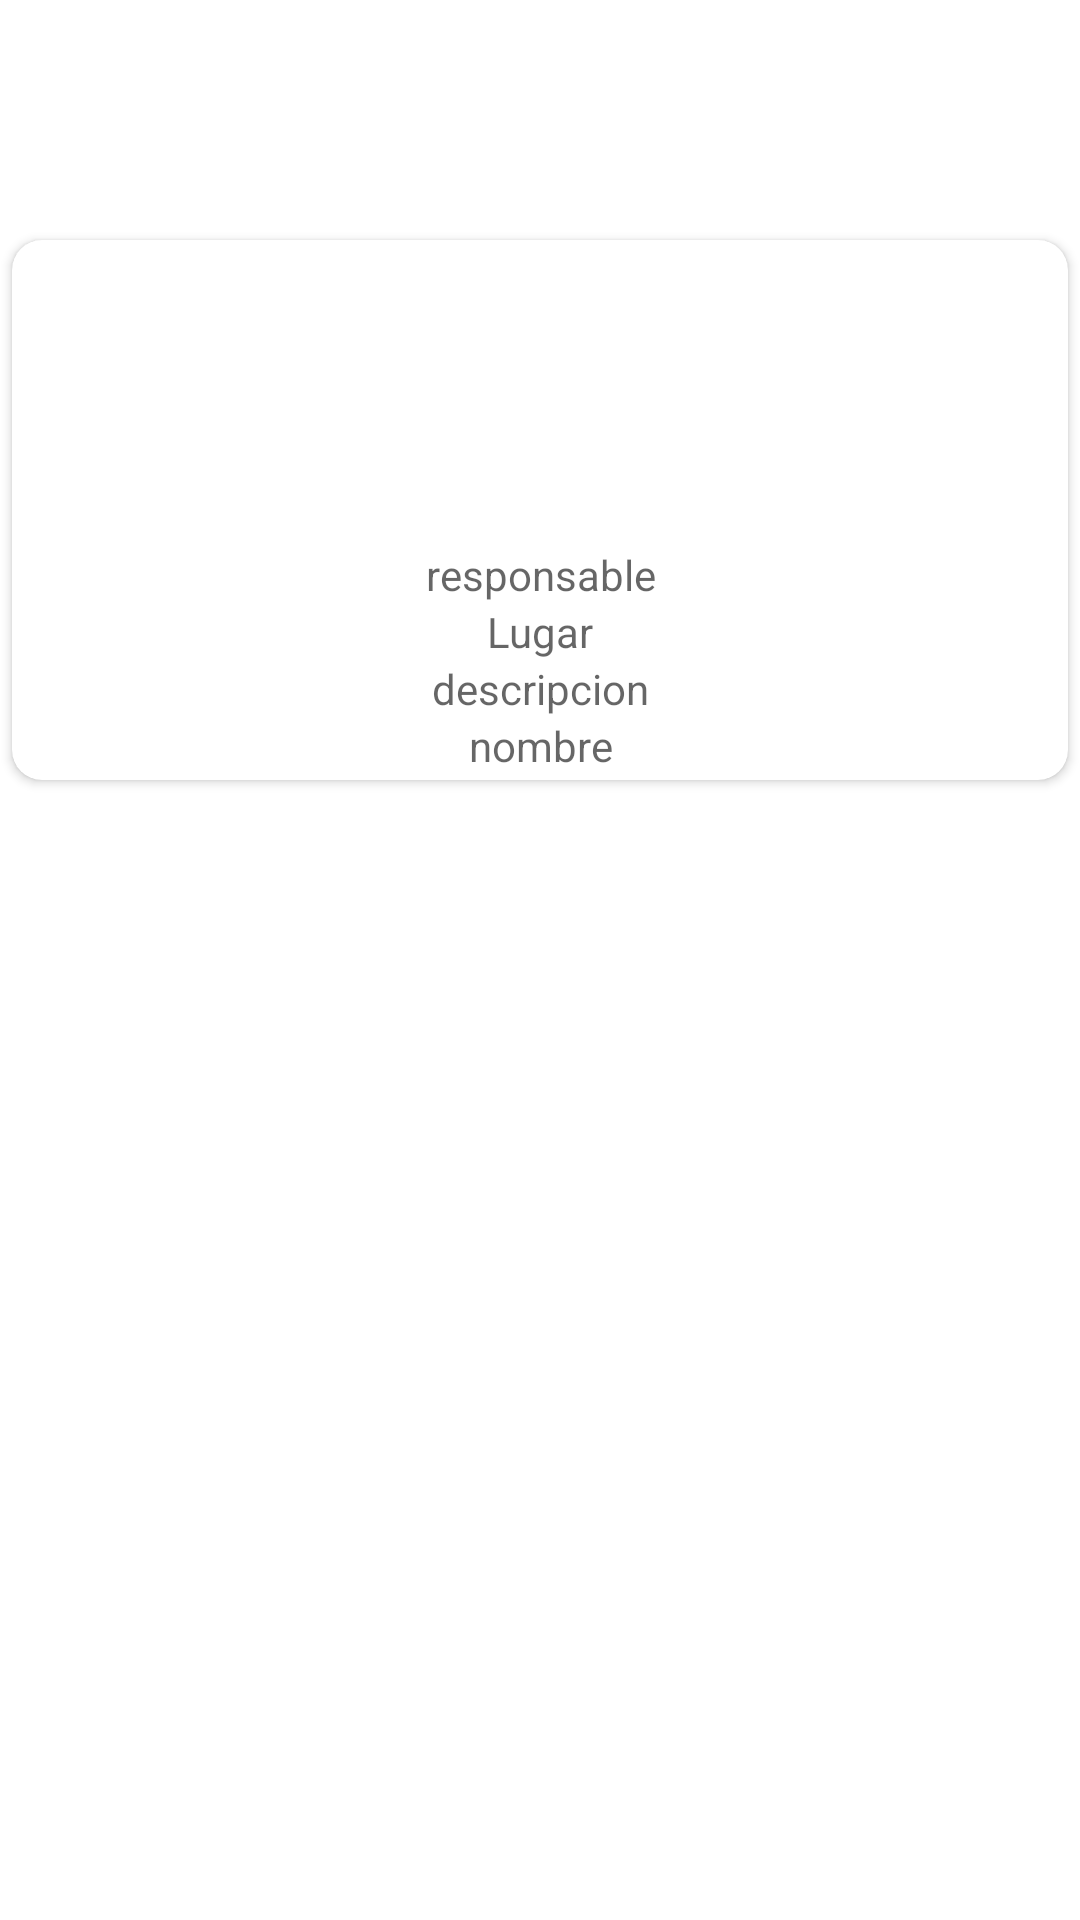

Here is an Android app screen rendered from its layout file. Give the layout XML and the strings, colors and styles it references.
<!-- AndroidManifest.xml: application theme Theme.Android_Todes -->
<!-- res/layout/activity_main_noticias.xml -->
<?xml version="1.0" encoding="utf-8"?>
<RelativeLayout xmlns:android="http://schemas.android.com/apk/res/android"
    xmlns:app="http://schemas.android.com/apk/res-auto"
    xmlns:tools="http://schemas.android.com/tools"
    android:layout_width="match_parent"
    android:layout_height="match_parent"
    tools:context=".MainActivityNoticias">
    <androidx.cardview.widget.CardView
        android:layout_width="match_parent"
        android:layout_height="wrap_content"
        android:layout_marginStart="4dp"
        android:layout_marginTop="80dp"
        android:layout_marginEnd="4dp"
        app:cardCornerRadius="10dp">

        <LinearLayout
            android:layout_width="match_parent"
            android:layout_height="match_parent"
            android:gravity="center"
            android:orientation="vertical">

            <ImageView
                android:id="@+id/imgNoticia"
                android:layout_width="match_parent"
                android:layout_height="100dp"
                app:srcCompat="@drawable/ic_launcher_background" />

            <LinearLayout
                android:layout_width="match_parent"
                android:layout_height="80dp"
                android:gravity="center"
                android:orientation="vertical">


                <TextView
                    android:id="@+id/tvResponsable_noticia"
                    android:layout_width="match_parent"
                    android:layout_height="wrap_content"
                    android:gravity="center"
                    android:hint="responsable"
                    android:textSize="14sp" />


                   <TextView
                       android:id="@+id/tvLugar_noticia"
                       android:layout_width="match_parent"
                       android:layout_height="wrap_content"
                       android:gravity="center"
                       android:hint="Lugar"
                       android:textSize="14sp" />
                   <TextView
                       android:id="@+id/tvDescripcion_noticia"
                       android:layout_width="match_parent"
                       android:layout_height="wrap_content"
                       android:gravity="center"
                       android:hint="descripcion"
                       android:textSize="14sp" />

                   <TextView
                       android:id="@+id/tvNombre_noticia"
                       android:layout_width="match_parent"
                       android:layout_height="wrap_content"
                       android:gravity="center"
                       android:hint="nombre"
                       android:textSize="14sp" />

               </LinearLayout>

        </LinearLayout>
    </androidx.cardview.widget.CardView>

</RelativeLayout>
<!-- resources referenced by this layout -->
<resources>
  <style name="Theme.Android_Todes" parent="Theme.MaterialComponents.DayNight.DarkActionBar">
          
          <item name="colorPrimary">@color/purple_500</item>
          <item name="colorPrimaryVariant">@color/purple_700</item>
          <item name="colorOnPrimary">@color/white</item>
          
          <item name="colorSecondary">@color/teal_200</item>
          <item name="colorSecondaryVariant">@color/teal_700</item>
          <item name="colorOnSecondary">@color/black</item>
          
          <item name="android:statusBarColor" tools:targetApi="l">?attr/colorPrimaryVariant</item>
          
      </style>
  <color name="purple_500">#FF6200EE</color>
  <color name="purple_700">#FF3700B3</color>
  <color name="white">#FFFFFFFF</color>
  <color name="teal_200">#FF03DAC5</color>
  <color name="teal_700">#FF018786</color>
  <color name="black">#FF000000</color>
</resources>
